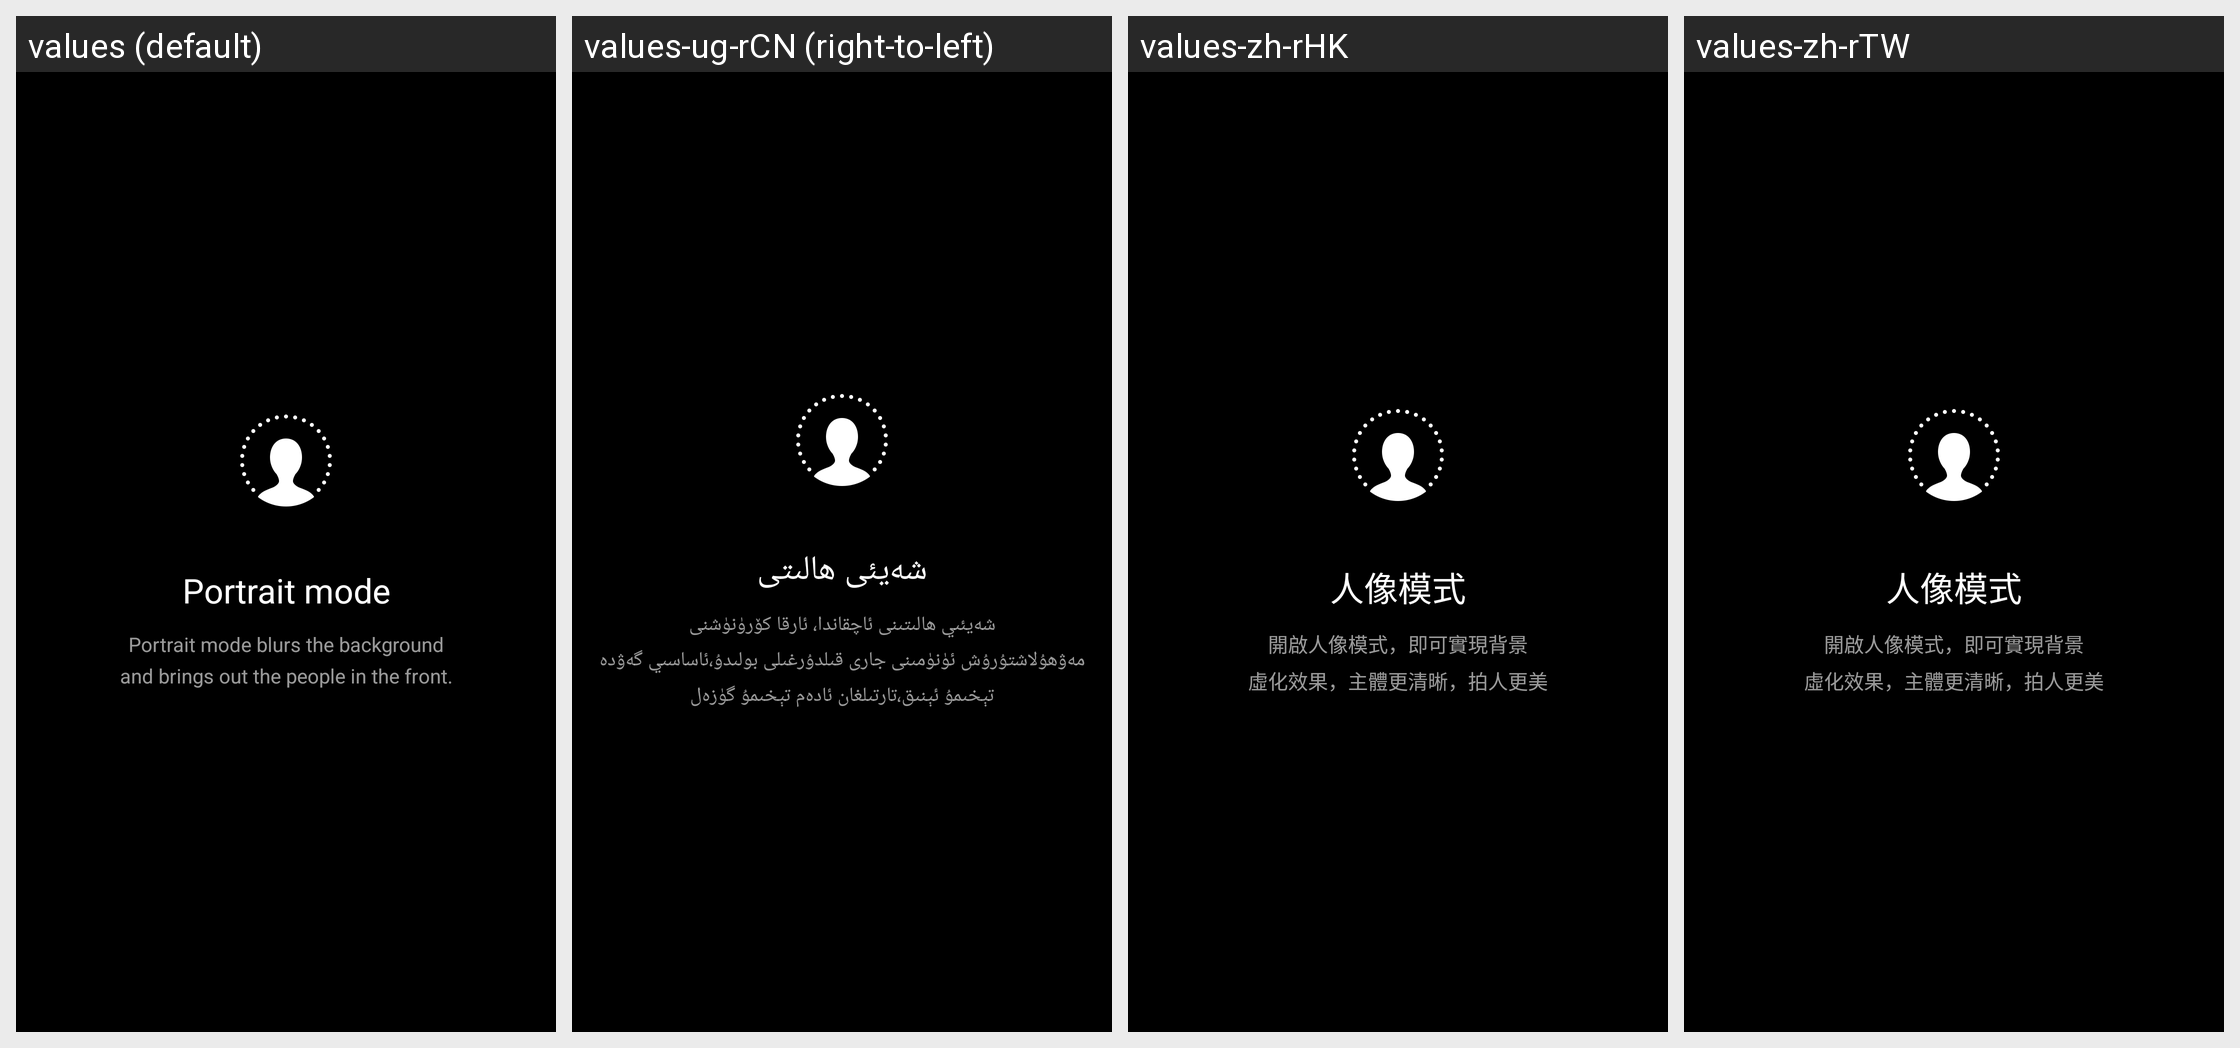

The Android screen above is rendered under several locales of the same app. Produce the string resources it draws, with the default and per-locale values.
Android screen res/layout/fragment_dialog_portait_hint.xml rendered under 4 locales, left to right: values (default), values-ug-rCN (right-to-left), values-zh-rHK, values-zh-rTW. Device: Nexus 5 (rendered at 1080×1920; each locale shown at half size, 540×960, under a caption strip naming it); theme android:Theme.NoTitleBar.Fullscreen.
Other locales in the repository, not shown: values-ar, values-as-rIN, values-az-rAZ, values-be, values-bg, values-bn-rBD, values-bn-rIN, values-bo-rCN, values-bs, values-ca, values-cs, values-da, values-de, values-el, values-en-rGB, values-en-rIN, values-es, values-es-rUS, values-et-rEE, values-eu-rES, values-fa-rIR, values-fi, values-fr, values-gl-rES, values-gu-rIN, values-ha-rNG, values-hi, values-hr, values-hu, values-hy-rAM, values-in, values-it, values-iw-rIL, values-ja, values-ka-rGE, values-kk-rKZ, values-km-rKH, values-kn-rIN, values-ko, values-lt, values-lv, values-mk-rMK, values-ml-rIN, values-mr-rIN, values-ms-rMY, values-mt-rMT, values-my-rMM, values-nb, values-ne-rIN, values-ne-rNP, values-nl, values-or-rIN, values-pa-rIN, values-pl, values-pt-rBR, values-pt-rPT, values-ro, values-ru, values-sk, values-sl, values-sq-rAL, values-sr, values-sv, values-ta-rIN, values-te-rIN, values-th, values-tr, values-uk, values-ur-rIN, values-ur-rPK, values-uz-rUZ, values-vi, values-zh-rCN.
Strings drawn on this screen, with the default value and each locale's value (text and hints the layout hard-codes, and strings that could not be matched under every locale, appear in the picture but are not listed):

pref_camera_portrait_mode_title
  values: Portrait mode
  values-ug-rCN: شەيئى ھالىتى
  values-zh-rHK: 人像模式
  values-zh-rTW: 人像模式

portrait_mode_use_hint
  values: Portrait mode blurs the background
      and brings out the people in the front.
  values-ug-rCN: شەيئىي ھالىتىنى ئاچقاندا، ئارقا كۆرۈنۈشنى
      مەۋھۇلاشتۇرۇش ئۈنۈمىنى جارى قىلدۇرغىلى بولىدۇ،ئاساسىي گەۋدە تېخىمۇ ئېنىق،تارتىلغان ئادەم تېخىمۇ گۈزەل
  values-zh-rHK: 開啟人像模式，即可實現背景
      虛化效果，主體更清晰，拍人更美
  values-zh-rTW: 開啟人像模式，即可實現背景
      虛化效果，主體更清晰，拍人更美
